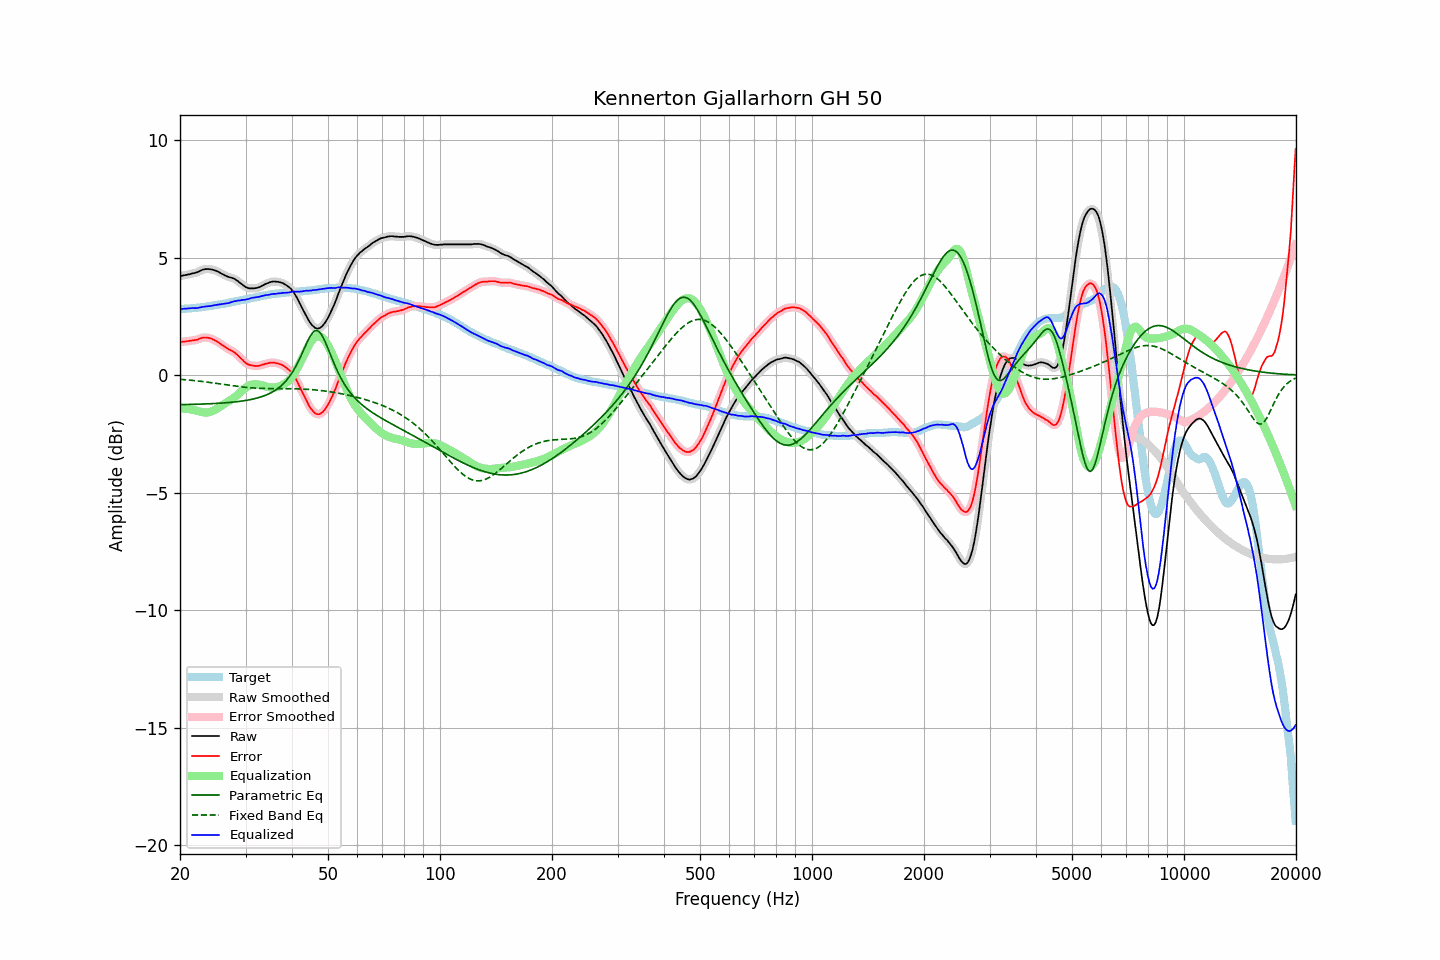

The file beside this chart, header and first rows:
frequency, raw, error, smoothed, error_smoothed, equalization, parametric_eq, fixed_band_eq, equalized_raw, equalized_smoothed, target
20.00, 4.21, 1.41, 4.21, 1.41, -1.41, -1.26, -0.18, 2.80, 2.80, 2.81
20.20, 4.22, 1.42, 4.23, 1.41, -1.42, -1.26, -0.18, 2.81, 2.81, 2.81
20.40, 4.24, 1.43, 4.24, 1.42, -1.42, -1.25, -0.19, 2.82, 2.82, 2.82
20.61, 4.25, 1.43, 4.25, 1.43, -1.43, -1.25, -0.19, 2.83, 2.83, 2.83
20.81, 4.26, 1.44, 4.27, 1.44, -1.43, -1.25, -0.20, 2.83, 2.83, 2.83
21.02, 4.28, 1.45, 4.28, 1.45, -1.44, -1.25, -0.21, 2.84, 2.84, 2.84
21.23, 4.29, 1.46, 4.30, 1.46, -1.45, -1.25, -0.21, 2.84, 2.84, 2.84
21.44, 4.31, 1.47, 4.31, 1.47, -1.46, -1.25, -0.22, 2.85, 2.85, 2.85
21.66, 4.33, 1.48, 4.33, 1.48, -1.48, -1.25, -0.23, 2.86, 2.85, 2.85
21.87, 4.34, 1.49, 4.34, 1.48, -1.49, -1.24, -0.24, 2.85, 2.85, 2.86
22.09, 4.36, 1.50, 4.36, 1.50, -1.51, -1.24, -0.24, 2.85, 2.85, 2.86
22.31, 4.38, 1.51, 4.39, 1.52, -1.53, -1.24, -0.25, 2.85, 2.86, 2.87
22.54, 4.42, 1.55, 4.42, 1.54, -1.55, -1.24, -0.26, 2.87, 2.87, 2.87
22.76, 4.45, 1.57, 4.45, 1.57, -1.56, -1.24, -0.27, 2.89, 2.89, 2.88
22.99, 4.48, 1.59, 4.48, 1.59, -1.58, -1.23, -0.27, 2.90, 2.90, 2.89
23.22, 4.50, 1.60, 4.50, 1.60, -1.59, -1.23, -0.28, 2.91, 2.91, 2.90
23.45, 4.51, 1.60, 4.51, 1.60, -1.59, -1.23, -0.29, 2.92, 2.92, 2.91
23.69, 4.51, 1.59, 4.51, 1.59, -1.59, -1.22, -0.30, 2.92, 2.92, 2.92
23.92, 4.51, 1.58, 4.51, 1.58, -1.58, -1.22, -0.31, 2.93, 2.93, 2.93
24.16, 4.50, 1.56, 4.50, 1.56, -1.56, -1.22, -0.32, 2.94, 2.94, 2.94
24.40, 4.49, 1.54, 4.49, 1.54, -1.54, -1.22, -0.33, 2.96, 2.95, 2.95
24.65, 4.47, 1.50, 4.47, 1.51, -1.51, -1.21, -0.34, 2.97, 2.97, 2.97
24.89, 4.45, 1.47, 4.45, 1.47, -1.47, -1.21, -0.35, 2.98, 2.98, 2.98
25.14, 4.42, 1.43, 4.42, 1.43, -1.43, -1.20, -0.36, 2.99, 2.99, 2.99
25.39, 4.39, 1.39, 4.39, 1.39, -1.39, -1.20, -0.37, 3.01, 3.00, 3.00
25.65, 4.35, 1.34, 4.35, 1.34, -1.34, -1.20, -0.38, 3.01, 3.01, 3.01
25.91, 4.31, 1.29, 4.32, 1.29, -1.29, -1.19, -0.39, 3.02, 3.02, 3.03
26.16, 4.28, 1.24, 4.28, 1.24, -1.25, -1.19, -0.40, 3.03, 3.03, 3.04
26.43, 4.24, 1.20, 4.24, 1.20, -1.20, -1.18, -0.41, 3.04, 3.04, 3.05
26.69, 4.21, 1.16, 4.21, 1.15, -1.16, -1.18, -0.42, 3.05, 3.05, 3.06
26.96, 4.18, 1.11, 4.18, 1.11, -1.12, -1.17, -0.43, 3.06, 3.06, 3.08
27.23, 4.16, 1.08, 4.16, 1.08, -1.08, -1.16, -0.44, 3.08, 3.08, 3.08
27.50, 4.14, 1.04, 4.14, 1.04, -1.04, -1.16, -0.45, 3.10, 3.11, 3.10
27.77, 4.12, 1.01, 4.12, 1.00, -0.99, -1.15, -0.46, 3.13, 3.13, 3.11
28.05, 4.09, 0.96, 4.09, 0.96, -0.95, -1.14, -0.46, 3.15, 3.14, 3.13
28.33, 4.04, 0.90, 4.05, 0.90, -0.89, -1.14, -0.47, 3.15, 3.16, 3.14
28.62, 4.00, 0.84, 4.00, 0.84, -0.83, -1.13, -0.48, 3.17, 3.17, 3.16
28.90, 3.94, 0.77, 3.95, 0.77, -0.77, -1.12, -0.49, 3.17, 3.18, 3.17
29.19, 3.89, 0.70, 3.89, 0.71, -0.70, -1.11, -0.50, 3.19, 3.19, 3.19
29.48, 3.84, 0.64, 3.84, 0.64, -0.64, -1.10, -0.51, 3.20, 3.20, 3.20
29.78, 3.78, 0.57, 3.79, 0.57, -0.58, -1.09, -0.51, 3.20, 3.21, 3.22
30.08, 3.74, 0.52, 3.74, 0.52, -0.53, -1.08, -0.52, 3.22, 3.22, 3.23
30.38, 3.71, 0.47, 3.71, 0.47, -0.48, -1.07, -0.53, 3.23, 3.23, 3.24
30.68, 3.69, 0.44, 3.70, 0.44, -0.45, -1.05, -0.53, 3.25, 3.25, 3.25
30.99, 3.69, 0.42, 3.69, 0.42, -0.42, -1.04, -0.54, 3.27, 3.27, 3.27
31.30, 3.69, 0.41, 3.69, 0.41, -0.40, -1.03, -0.55, 3.29, 3.29, 3.28
31.61, 3.69, 0.39, 3.69, 0.40, -0.39, -1.01, -0.55, 3.30, 3.30, 3.30
31.93, 3.70, 0.39, 3.70, 0.39, -0.39, -0.99, -0.55, 3.31, 3.31, 3.31
32.24, 3.71, 0.38, 3.71, 0.39, -0.39, -0.98, -0.56, 3.32, 3.32, 3.33
32.57, 3.73, 0.40, 3.74, 0.40, -0.40, -0.96, -0.56, 3.33, 3.33, 3.34
32.89, 3.76, 0.41, 3.76, 0.41, -0.42, -0.94, -0.56, 3.35, 3.35, 3.35
33.22, 3.80, 0.44, 3.80, 0.43, -0.43, -0.91, -0.57, 3.37, 3.36, 3.36
33.55, 3.83, 0.45, 3.84, 0.46, -0.45, -0.89, -0.57, 3.38, 3.38, 3.38
33.89, 3.87, 0.48, 3.87, 0.48, -0.47, -0.86, -0.57, 3.40, 3.40, 3.39
34.23, 3.90, 0.49, 3.90, 0.49, -0.49, -0.84, -0.57, 3.41, 3.41, 3.41
34.57, 3.92, 0.51, 3.93, 0.51, -0.51, -0.81, -0.57, 3.41, 3.42, 3.42
34.92, 3.95, 0.53, 3.95, 0.52, -0.52, -0.77, -0.57, 3.43, 3.43, 3.42
35.27, 3.97, 0.53, 3.97, 0.53, -0.53, -0.74, -0.57, 3.45, 3.44, 3.44
35.62, 3.98, 0.53, 3.98, 0.53, -0.53, -0.70, -0.57, 3.46, 3.45, 3.45
35.97, 3.98, 0.52, 3.98, 0.52, -0.52, -0.66, -0.57, 3.46, 3.46, 3.46
... 635 more rows
